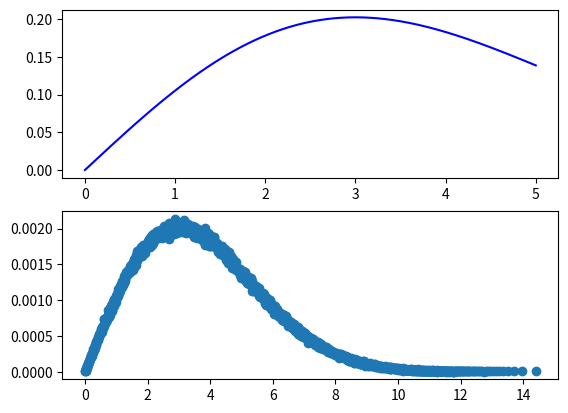

Recreate this plot in Python.
from random import randint
import math
import matplotlib.pyplot as plt


def rayleigh_theory(x, sigma):
    return x/sigma**2 * math.exp(-x**2/2/sigma**2)


def rayleigh(sigma):
    ksi = randint(0, 99999)/100000
    r_ans = sigma * math.sqrt(math.log(1/(1 - ksi) ** 2))
    return r_ans


def THE_ULTIMATE_SUPER_STATISTICS(sigma):
    dr = 0.01
    bruh_statistics = dict()
    spot_num = 1000000
    for lmao in range(spot_num):
        root = rayleigh(sigma)
        edge1 = int(root / dr)
        edge2 = int(root / dr) + 1
        if root/dr - edge1 <= edge2 - root/dr:
            bruh_statistics[edge1 * dr] = bruh_statistics.get(edge1 * dr, 0) + 1/spot_num
        else:
            bruh_statistics[edge2 * dr] = bruh_statistics.get(edge2 * dr, 0) + 1/spot_num
    return bruh_statistics


fig, (ax1, ax2) = plt.subplots(2, 1)
sigma = 3
a = THE_ULTIMATE_SUPER_STATISTICS(sigma)
ax2.scatter(a.keys(), a.values())
x = [i/100 for i in range(0, 501)]
y = [rayleigh_theory(i, sigma) for i in x]
ax1.plot(x, y, color = 'blue')


sr = 0
for key, value in a.items():
    sr += key * value
print('СРЕДНЕЕ ЗНАЧЕНИЕ:', 'ТЕОРИЯ -', (math.pi/2)**0.5 * sigma, ',', 'ЭКСПЕРИМЕНТ -', sr)


dis = 0
for key, value in a.items():
    dis += value * (sr - key)**2
print('ДИСПЕРСИЯ:', 'ТЕОРИЯ -', (2 - math.pi/2) * sigma**2, ',', 'ЭКСПЕРИМЕНТ -', dis)
plt.show()




